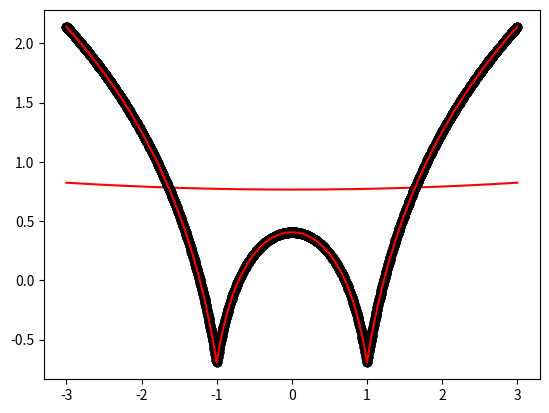

Source code (Python):
import numpy as np
import matplotlib.pyplot as plt

def local_regression(x0, X, Y, tau):
    x0 = [1, x0]   
    X = [[1, i] for i in X]
    X = np.asarray(X)
    xw = (X.T) * np.exp(np.sum((X - x0) ** 2, axis=1) / (-2 * (tau**2)))
    beta = (np.linalg.pinv(xw @ X)) @ (xw @ Y)   
    return (beta @ x0)   

def draw(tau):
    prediction = [local_regression(x0, X, Y, tau) for x0 in domain]
    plt.plot(X, Y, 'o', color='black')
    plt.plot(domain, prediction, color='red')
    plt.show()

X = np.linspace(-3, 3, num=1000)#evenly spaced numbers over [-3,3] totally num(1000) numbers
domain = X
Y = np.log(np.abs((X ** 2) - 1) + .5)#just creating y values...chosing this to get W shaped curve

draw(10)
draw(0.1)
draw(0.01)
draw(0.001)